Photos from the image-classification dataset "data" in the GitHub repository Yashvai14/FarmPulse. Its 14 classes are: apple scab, apple black rot, apple healthy, corn northern leaf blight, corn healthy, grape black rot, grape healthy, potato early blight, potato late blight, potato healthy, tomato early blight, tomato late blight, tomato leaf mold, tomato healthy.

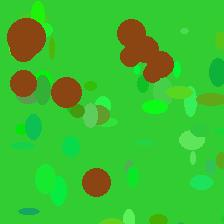
Label: tomato late blight

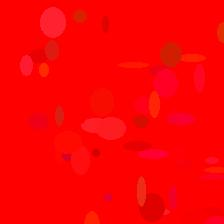
Label: apple healthy

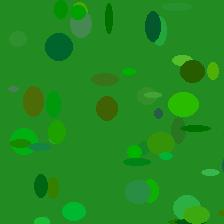
Label: corn healthy

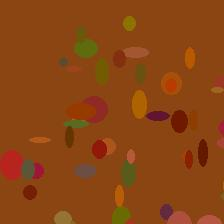
Label: potato healthy

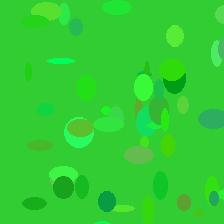
Label: tomato healthy

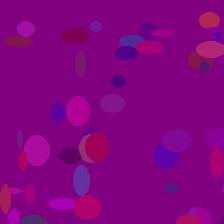
Label: grape healthy
